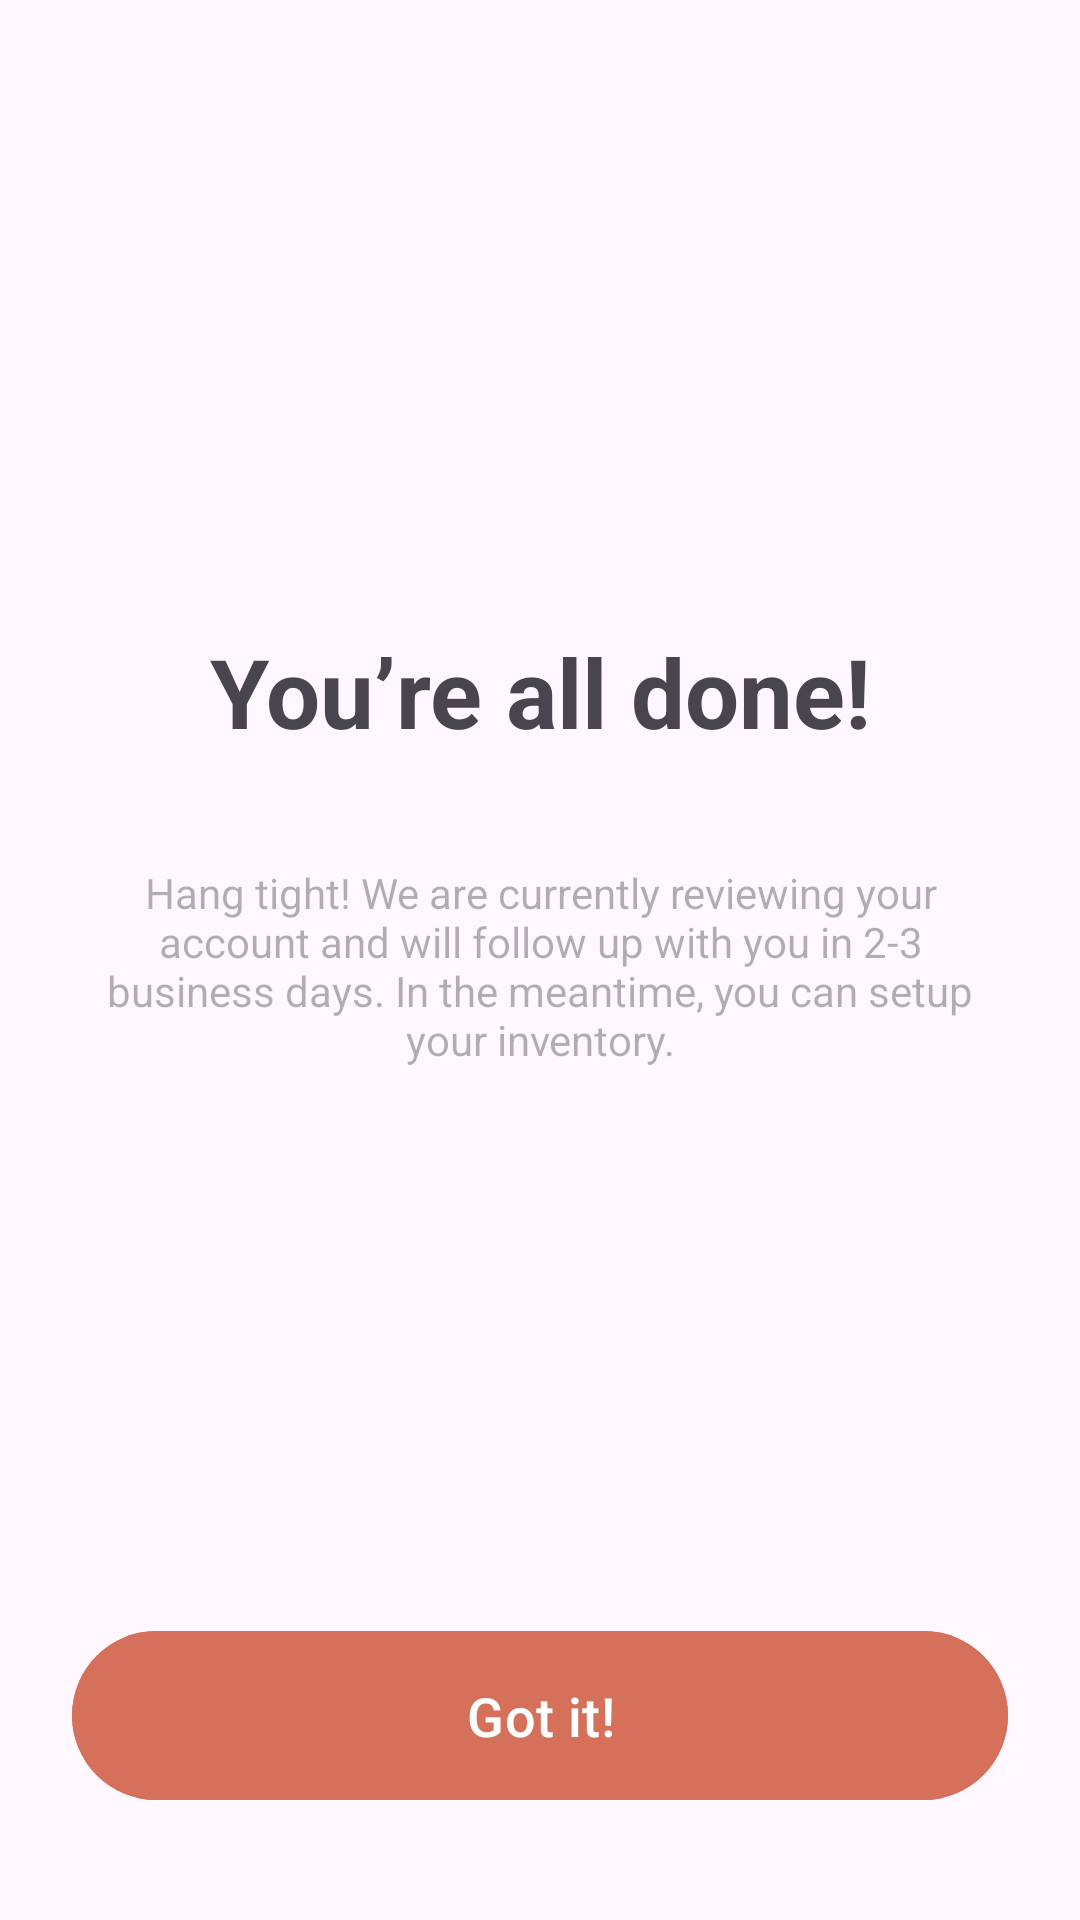

Produce the Android XML layout that renders to this screen, including the resource entries it uses.
<!-- AndroidManifest.xml: application theme Theme.SoftwareLabAssignment -->
<!-- res/layout/fragment_sign_up_confirmation.xml -->
<?xml version="1.0" encoding="utf-8"?>
<FrameLayout xmlns:android="http://schemas.android.com/apk/res/android"
    xmlns:app="http://schemas.android.com/apk/res-auto"
    xmlns:tools="http://schemas.android.com/tools"
    android:layout_width="match_parent"
    android:layout_height="match_parent"
    tools:context=".ui.fragment.SignUpConfirmationFragment">

    <androidx.constraintlayout.widget.ConstraintLayout
        android:layout_marginHorizontal="24dp"
        android:layout_width="match_parent"
        android:layout_height="match_parent"
        android:layout_marginTop="20dp">

        <androidx.appcompat.widget.LinearLayoutCompat
            android:layout_width="match_parent"
            android:layout_height="wrap_content"
            android:orientation="vertical"
            app:layout_constraintBottom_toTopOf="@+id/btGotIt"
            app:layout_constraintTop_toTopOf="parent">

            <TextView
                android:layout_width="match_parent"
                android:layout_height="wrap_content"
                android:layout_marginTop="5dp"
                android:text="@string/you_re_all_done"
                android:textAlignment="center"
                android:textSize="32sp"
                android:textStyle="bold" />

            <TextView

                android:id="@+id/descriptionTv"
                android:layout_width="match_parent"
                android:layout_height="wrap_content"
                android:layout_marginTop="36dp"
                android:text="@string/hang_tight_we_are_currently_reviewing_your_account_and_will_follow_up_with_you_in_2_3_business_days_in_the_meantime_you_can_setup_your_inventory"
                android:textAlignment="center"
                android:textColor="@color/editTextHintColor"
                android:textSize="14sp" />


        </androidx.appcompat.widget.LinearLayoutCompat>

        <com.google.android.material.button.MaterialButton
            app:layout_constraintBottom_toBottomOf="parent"
            app:layout_constraintEnd_toEndOf="parent"
            app:layout_constraintStart_toStartOf="parent"
            android:id="@+id/btGotIt"
            android:layout_width="match_parent"
            android:layout_height="wrap_content"
            android:backgroundTint="@color/orangeThemeColor"
            android:paddingVertical="16dp"
            android:text="@string/got_it"
            android:textSize="18sp"
            android:textStyle="normal"
             android:layout_marginTop="16dp"
            android:layout_marginBottom="36dp"
             />


    </androidx.constraintlayout.widget.ConstraintLayout>

</FrameLayout>
<!-- resources referenced by this layout -->
<resources>
  <color name="editTextHintColor">#4D000000</color>
  <color name="orangeThemeColor">#D5715B</color>
  <string name="got_it">Got it!</string>
  <string name="hang_tight_we_are_currently_reviewing_your_account_and_will_follow_up_with_you_in_2_3_business_days_in_the_meantime_you_can_setup_your_inventory">Hang tight! We are currently reviewing your account and will follow up with you in 2-3 business days. In the meantime, you can setup your inventory.</string>
  <string name="you_re_all_done">You’re all done!</string>
  <style name="Theme.SoftwareLabAssignment" parent="Base.Theme.SoftwareLabAssignment" />
  <style name="Base.Theme.SoftwareLabAssignment" parent="Theme.Material3.DayNight.NoActionBar">
          
          
      </style>
</resources>
